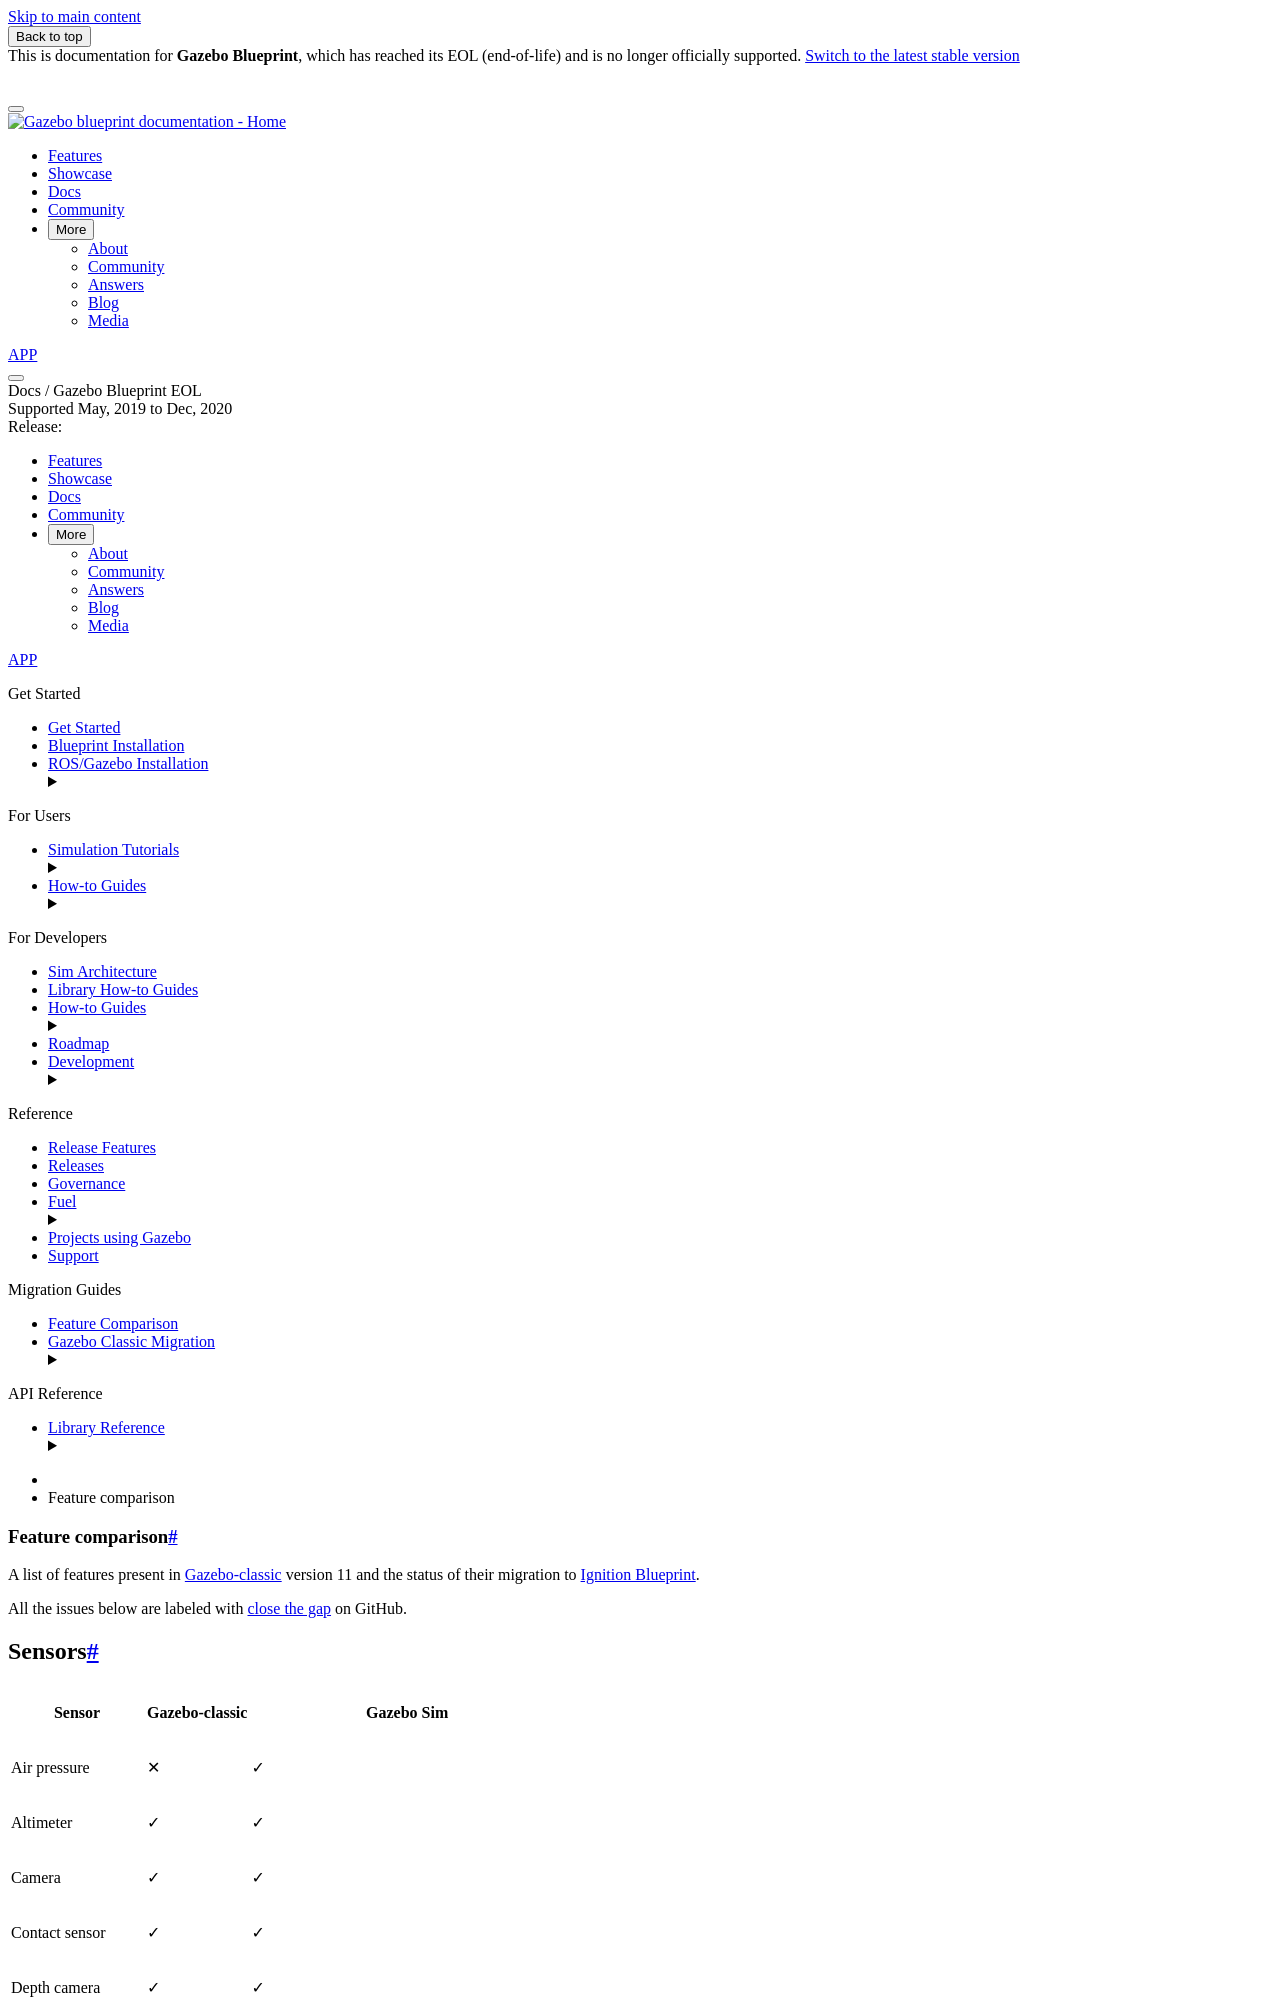

repository: gazebosim/docs · page: docs/blueprint/comparison/index.html · generator: sphinx

# Feature comparison

A list of features present in [Gazebo-classic](https://github.com/osrf/gazebo/)
version 11 and the status of their migration to
[Ignition Blueprint](https://gazebosim.org/).

All the issues below are labeled with
[close the gap](https://github.com/search?q=org%3Aignitionrobotics+label%3A%22close+the+gap%22&type=Issues)
on GitHub.

## Sensors

Sensor | Gazebo-classic | Gazebo Sim
-- | -- | --
Air pressure | ✕  | ✓
Altimeter | ✓ | ✓
Camera | ✓ | ✓
Contact sensor | ✓ | ✓
Depth camera | ✓ | ✓
Force-torque | ✓ | [Issue](https://github.com/gazebosim/gz-sensors/issues/25)
GPS | ✓ | [Issue](https://github.com/gazebosim/gz-sensors/issues/23)
GPU Ray | ✓ | ✓ Renamed to GPU Lidar
IMU | ✓ | ✓
Logical camera | ✓ | ✓
Magnetometer | ✓ | ✓
Multi-camera | ✓ | ✕  Use individual cameras with same update rate
Ray | ✓ | [Issue](https://github.com/gazebosim/gz-sensors/issues/26)
RFID sensor and tag | ✓ | [Issue](https://github.com/gazebosim/gz-sensors/issues/27)
Sonar | ✓ | [Issue](https://github.com/gazebosim/gz-sensors/issues/19)
Thermal camera | ✕  | ✕ (available from Citadel)
Wide-angle camera | ✓ | [Issue](https://github.com/gazebosim/gz-sensors/issues/24)
Wireless | ✓ | [Issue](https://github.com/gazebosim/gz-sensors/issues/28)

Sensor features | Gazebo-classic | Gazebo Sim
-- | -- | --
Custom update rate | ✓ | ✓
Gaussian noise | ✓ | ✓
Custom sensors | ✓ | [Issue](https://github.com/gazebosim/gz-sensors/issues/9)
